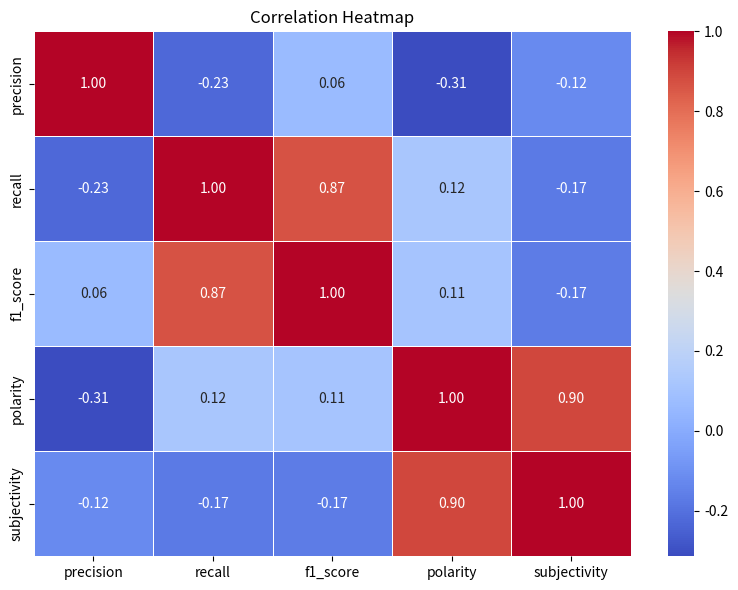

Generate this figure with matplotlib: (Note: this script raises an exception after producing the figure.)
import pandas as pd
from scipy.stats import pearsonr
import matplotlib.pyplot as plt
import seaborn as sns

# Classification Report Metrics (From your evaluation results)
eval_metrics = pd.DataFrame({
    'class': ['chaotic', 'circular', 'dots', 'lines', 'rough', 'smooth'],
    'precision': [1.00, 0.12, 0.06, 0.26, 0.51, 0.50],
    'recall': [0.05, 0.11, 0.33, 0.52, 0.71, 0.26],
    'f1_score': [0.09, 0.12, 0.11, 0.34, 0.59, 0.34],
    'support': [44, 9, 3, 21, 48, 23]
})

# Grouped Sentiments (Simulated example or replace with actual grouped data)
grouped_sentiments = pd.DataFrame({
    'emotion': ['chaotic', 'circular', 'dots', 'lines', 'rough', 'smooth'],
    'polarity': [-0.02, 0.01, 0.15, 0.22, -0.01, 0.30],
    'subjectivity': [0.38, 0.36, 0.42, 0.40, 0.35, 0.45]
})

# Merge metrics and sentiments
merged_data = pd.merge(eval_metrics, grouped_sentiments, left_on='class', right_on='emotion', how='inner')

# Calculate Correlations
correlation_results = {}
for metric in ['precision', 'recall', 'f1_score']:
    correlations = {}
    for sentiment in ['polarity', 'subjectivity']:
        corr, p_value = pearsonr(merged_data[metric], merged_data[sentiment])
        correlations[sentiment] = {'correlation': corr, 'p_value': p_value}
    correlation_results[metric] = correlations

# Print Correlation Results
print("Correlation Results:")
for metric, results in correlation_results.items():
    print(f"\nMetric: {metric}")
    for sentiment, stats in results.items():
        print(f"  Sentiment: {sentiment}, Correlation: {stats['correlation']:.2f}, p-value: {stats['p_value']:.4f}")

# Visualize Correlations (Heatmap)
correlation_matrix = merged_data[['precision', 'recall', 'f1_score', 'polarity', 'subjectivity']].corr()
plt.figure(figsize=(8, 6))
sns.heatmap(correlation_matrix, annot=True, cmap="coolwarm", fmt=".2f", linewidths=0.5)
plt.title("Correlation Heatmap")
plt.tight_layout()
plt.savefig("correlation_heatmap.png")
plt.show()

# Save Results
merged_data.to_csv("data/processed/correlation_analysis.csv", index=False)
print("Merged data saved to data/processed/correlation_analysis.csv")
